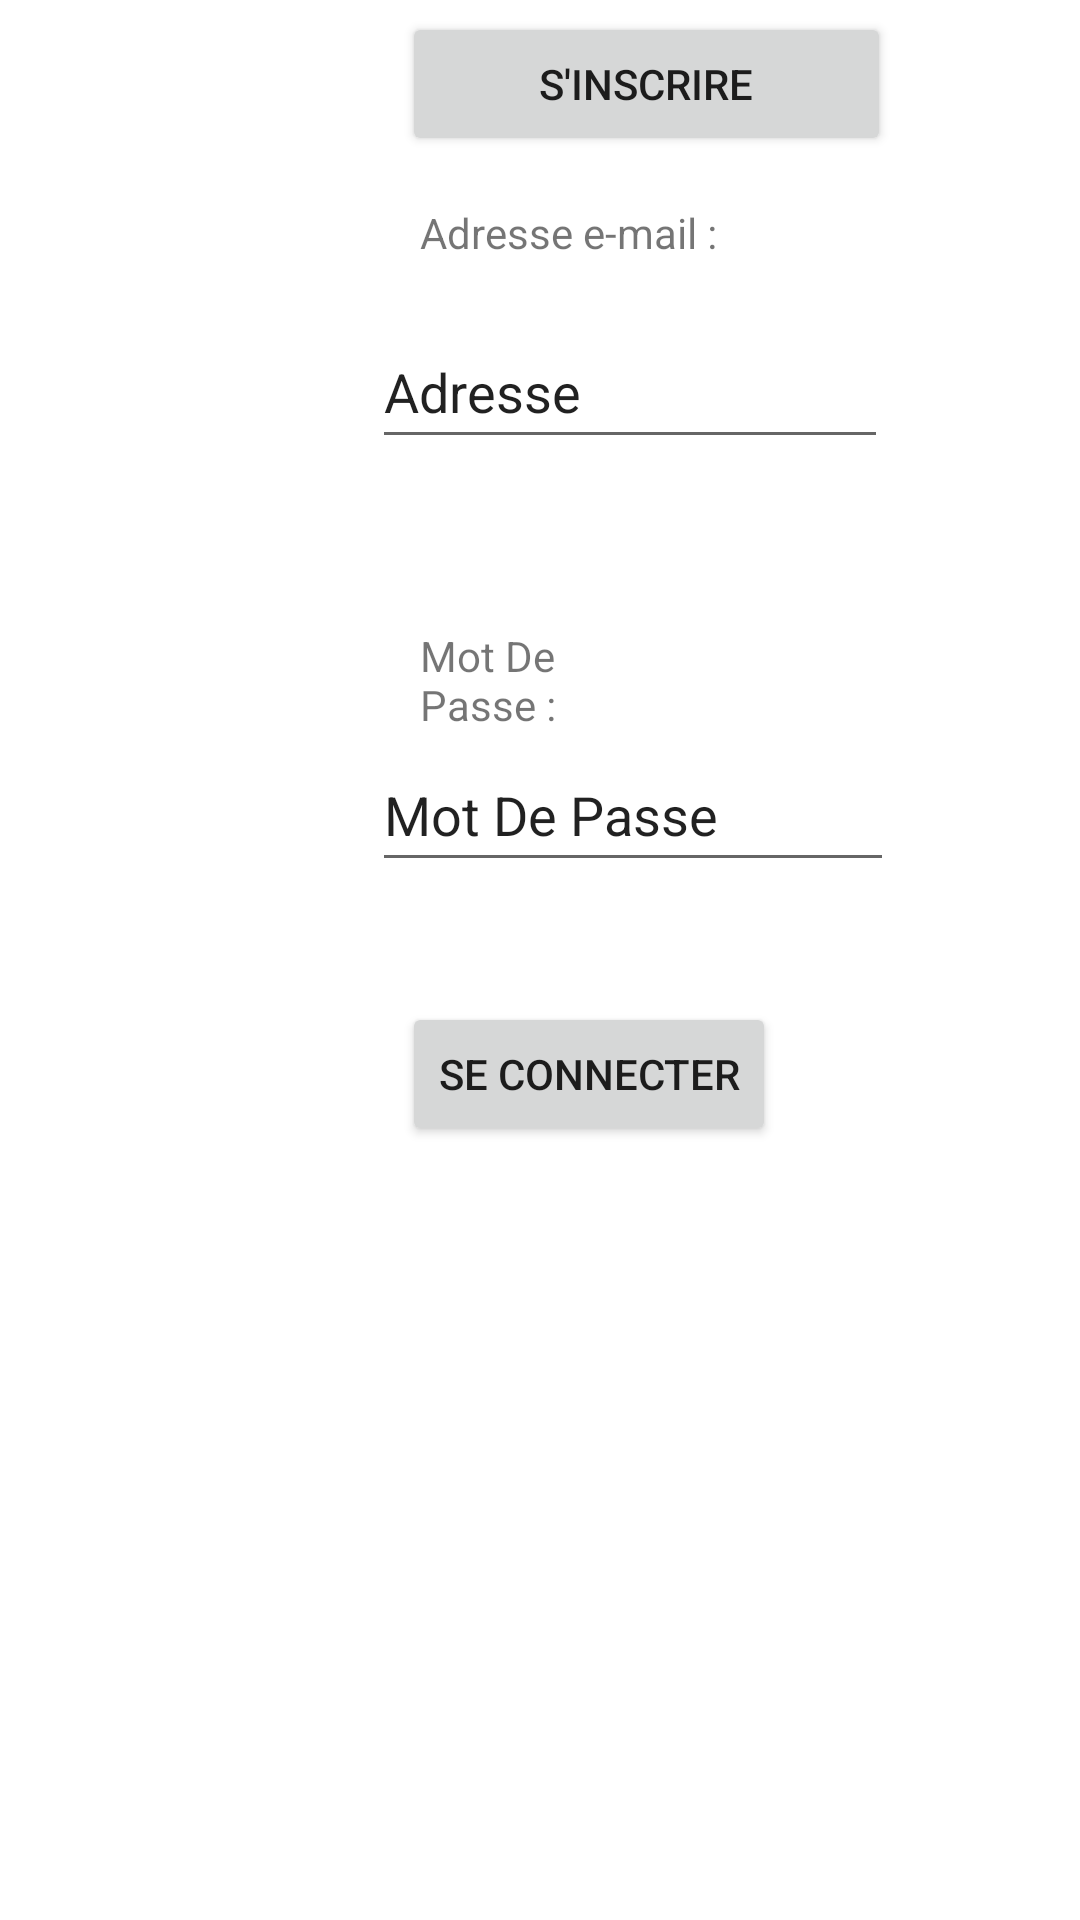

Reconstruct the res/layout file that produces this screen, plus the resources it refers to.
<!-- AndroidManifest.xml: application theme Theme.QCM -->
<!-- res/layout/activity_main.xml -->
<?xml version="1.0" encoding="utf-8"?>
<androidx.constraintlayout.widget.ConstraintLayout xmlns:android="http://schemas.android.com/apk/res/android"
    xmlns:app="http://schemas.android.com/apk/res-auto"
    xmlns:tools="http://schemas.android.com/tools"
    android:layout_width="match_parent"
    android:layout_height="match_parent"
    tools:context=".MainActivity">

    <LinearLayout
        android:layout_width="350dp"
        android:layout_height="517dp"
        android:layout_marginStart="4dp"
        android:layout_marginTop="4dp"
        android:orientation="vertical"
        app:layout_constraintStart_toStartOf="parent"
        app:layout_constraintTop_toTopOf="parent">

        <Button
            android:id="@+id/inscrire"
            android:layout_width="163dp"
            android:layout_height="wrap_content"
            android:layout_marginLeft="130dp"
            android:text="S'inscrire" />

        <TextView
            android:id="@+id/textView20"
            android:layout_width="138dp"
            android:layout_height="37dp"
            android:layout_marginStart="136dp"
            android:layout_marginLeft="156dp"
            android:layout_marginTop="16dp"
            android:layout_marginEnd="135dp"
            android:layout_marginRight="135dp"
            android:text="Adresse e-mail :"
            app:layout_constraintTop_toBottomOf="@+id/imageView" />

        <EditText
            android:id="@+id/adresse"
            android:layout_width="172dp"
            android:layout_height="wrap_content"
            android:layout_marginLeft="120dp"
            android:ems="10"
            android:inputType="textPersonName"
            android:minHeight="48dp"
            android:text="Adresse" />

        <TextView
            android:id="@+id/textView20"
            android:layout_width="match_parent"
            android:layout_height="37dp"
            android:layout_marginStart="136dp"
            android:layout_marginLeft="156dp"
            android:layout_marginTop="56dp"
            android:layout_marginEnd="135dp"
            android:layout_marginRight="135dp"
            android:text="Mot De Passe :"
            app:layout_constraintEnd_toEndOf="parent"
            app:layout_constraintStart_toStartOf="parent"
            app:layout_constraintTop_toBottomOf="@+id/imageView" />

        <EditText
            android:id="@+id/mdp"
            android:layout_width="174dp"
            android:layout_height="wrap_content"
            android:layout_marginLeft="120dp"
            android:ems="10"
            android:inputType="textPersonName"
            android:minHeight="48dp"
            android:text="Mot De Passe" />

        <Button
            android:id="@+id/button"
            android:layout_width="wrap_content"
            android:layout_height="wrap_content"
            android:layout_marginLeft="130dp"
            android:layout_marginTop="40dp"
            android:text="Se Connecter" />

    </LinearLayout>

</androidx.constraintlayout.widget.ConstraintLayout>
<!-- resources referenced by this layout -->
<resources>
  <style name="Theme.QCM" parent="Theme.MaterialComponents.DayNight.DarkActionBar">
          
          <item name="colorPrimary">@color/purple_500</item>
          <item name="colorPrimaryVariant">@color/purple_700</item>
          <item name="colorOnPrimary">@color/white</item>
          
          <item name="colorSecondary">@color/teal_200</item>
          <item name="colorSecondaryVariant">@color/teal_700</item>
          <item name="colorOnSecondary">@color/black</item>
          
          <item name="android:statusBarColor" tools:targetApi="l">?attr/colorPrimaryVariant</item>
          
      </style>
  <!-- not gathered from this repository: default colours our renderer supplied (Android Studio template values) -->
  <color name="purple_500">#FF6200EE</color>
  <color name="purple_700">#FF3700B3</color>
  <color name="teal_200">#FF03DAC5</color>
  <color name="teal_700">#FF018786</color>
  <color name="black">#FF000000</color>
  <color name="white">#FFFFFFFF</color>
</resources>
